The GitHub repository Jarrett-Blair/Intro-to-CV-for-Ecologists contains a labelled image folder "Images" with 25 categories: Brachinus alternans, Brachinus cyanochroaticus, Calathus advena, Carabus maeander maeander, Carabus nemoralis nemoralis, Chlaenius aestivus, Cicindela punctulata, Cyclotrachelus furtivus, Cyclotrachelus torvus, Discoderus parallelus, Discoderus robustus, Euryderus grossus, Pasimachus californicus, Pasimachus elongatus, Pasimachus strenuus, Pasimachus subsulcatus, Patrobus lecontei, Poecilus lucublandus, Pterostichus corvinus, Pterostichus melanarius melanarius, Pterostichus novus, Pterostichus stygicus, Scarites subterraneus, Selenophorus planipennis, Synuchus impunctatus. Examples follow, each with its label.

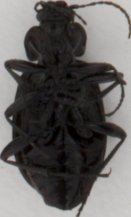
Label: Carabus maeander maeander

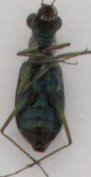
Label: Cicindela punctulata

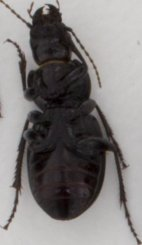
Label: Cyclotrachelus torvus

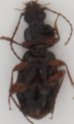
Label: Patrobus lecontei

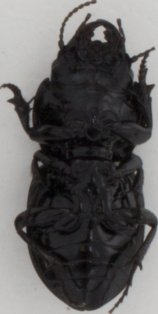
Label: Pasimachus strenuus

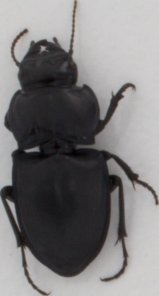
Label: Pasimachus subsulcatus
